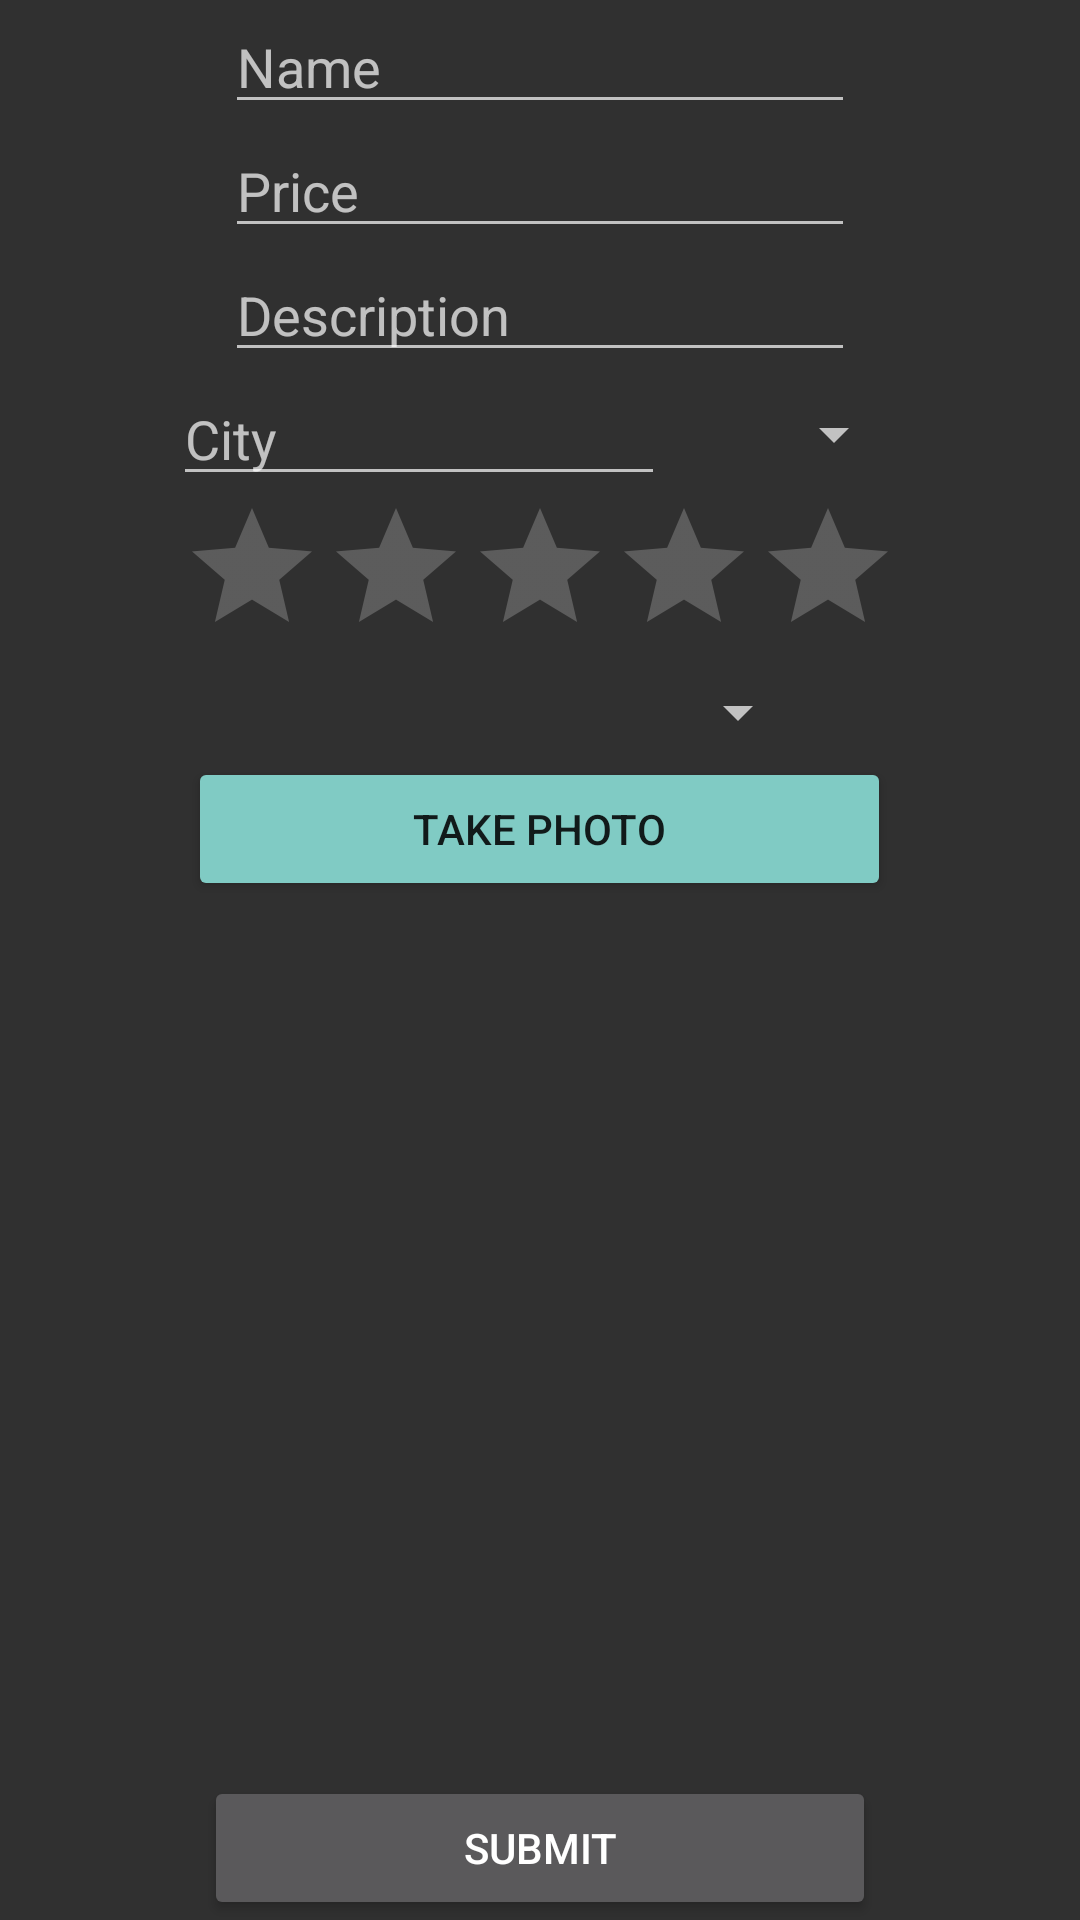

Reconstruct the res/layout file that produces this screen, plus the resources it refers to.
<!-- AndroidManifest.xml: application theme Theme.AppCompat.NoActionBar -->
<!-- res/layout/activiy_edit_item.xml -->
<?xml version="1.0" encoding="utf-8"?>
<LinearLayout xmlns:android="http://schemas.android.com/apk/res/android"
    xmlns:app="http://schemas.android.com/apk/res-auto"
    android:layout_width="match_parent"
    android:layout_height="match_parent"
    android:orientation="vertical">

    <EditText
        android:id="@+id/itemNameEdit"
        android:labelFor="@+id/itemNameEdit"
        android:layout_width="wrap_content"
        android:layout_height="wrap_content"
        android:layout_gravity="center_horizontal"
        android:ems="10"
        android:inputType="textPersonName"
        android:hint="@string/name" />

    <EditText
        android:id="@+id/itemPriceEdit"
        android:layout_width="wrap_content"
        android:layout_height="wrap_content"
        android:layout_gravity="center_horizontal"
        android:ems="10"
        android:hint="@string/price"
        android:inputType="number|numberDecimal"
        android:labelFor="@+id/itemPriceEdit" />

    <EditText
        android:id="@+id/itemDescriptionEdit"
        android:labelFor="@+id/itemDescriptionEdit"
        android:layout_width="wrap_content"
        android:layout_height="wrap_content"
        android:layout_gravity="center_horizontal"
        android:ems="10"
        android:inputType="textPersonName"
        android:hint="@string/desc" />

    <LinearLayout
        android:layout_width="match_parent"
        android:layout_height="wrap_content"
        android:orientation="horizontal">

        <Space
            android:layout_width="0dp"
            android:layout_height="wrap_content"
            android:layout_weight=".5"/>

        <EditText
            android:id="@+id/itemCityEdit"
            android:layout_width="156dp"
            android:layout_height="wrap_content"
            android:ems="10"
            android:hint="City"
            android:inputType="textPersonName"
            android:labelFor="@+id/itemDescriptionInput"
            android:layout_weight="0.07" />

        <Spinner
            android:id="@+id/addItemStateSpinnerEdit"
            android:layout_width="wrap_content"
            android:layout_height="wrap_content"
            android:layout_weight="0.28"
            android:layout_gravity="center">
        </Spinner>

        <Space
            android:layout_width="0dp"
            android:layout_height="wrap_content"
            android:layout_weight=".5"/>

    </LinearLayout>

    <RatingBar
        android:id="@+id/itemConditionEdit"
        android:layout_width="wrap_content"
        android:layout_height="wrap_content"
        android:layout_gravity="center_horizontal"/>

    <LinearLayout
        android:layout_width="match_parent"
        android:layout_height="wrap_content"
        android:orientation="horizontal">

        <Space
            android:layout_width="0dp"
            android:layout_height="wrap_content"
            android:layout_weight=".5"/>

        <Spinner
            android:id="@+id/itemTypeEdit"
            android:layout_width="0dp"
            android:layout_height="30dp"
            android:layout_weight="1"
            android:spinnerMode="dialog"/>

        <Space
            android:layout_width="0dp"
            android:layout_height="wrap_content"
            android:layout_weight=".5"/>

    </LinearLayout>

    <LinearLayout
        android:layout_width="match_parent"
        android:layout_height="wrap_content"
        android:orientation="horizontal">

        <Space
            android:layout_width="0dp"
            android:layout_height="wrap_content"
            android:layout_weight=".5"/>

        <Button
            android:id="@+id/takePicBtnEdit"
            style="@style/Widget.AppCompat.Button.Colored"
            android:layout_width="wrap_content"
            android:layout_height="wrap_content"
            android:layout_weight="1"
            android:text="@string/takePhoto" />

        <Space
            android:layout_width="0dp"
            android:layout_height="wrap_content"
            android:layout_weight=".5"/>
    </LinearLayout>

    <LinearLayout
        android:layout_width="match_parent"
        android:layout_height="0dp"
        android:orientation="horizontal"
        android:layout_weight="1">

        <ImageView
            android:id="@+id/photoImgEdit"
            android:layout_width="match_parent"
            android:layout_height="match_parent"
            android:contentDescription="@string/desc" />

    </LinearLayout>

    <LinearLayout
        android:layout_width="match_parent"
        android:layout_height="wrap_content"
        android:orientation="horizontal">

        <Space
            android:layout_width="0dp"
            android:layout_height="wrap_content"
            android:layout_weight=".5"/>

        <Button
            android:id="@+id/saveBtnEdit"
            android:layout_width="wrap_content"
            android:layout_height="wrap_content"
            android:layout_weight="1"
            android:text="@string/submit" />

        <Space
            android:layout_width="0dp"
            android:layout_height="wrap_content"
            android:layout_weight=".5"/>

    </LinearLayout>
</LinearLayout>
<!-- resources referenced by this layout -->
<resources>
  <string name="desc">Description</string>
  <string name="name">Name</string>
  <string name="price">Price</string>
  <string name="submit">Submit</string>
  <string name="takePhoto">Take Photo</string>
</resources>
